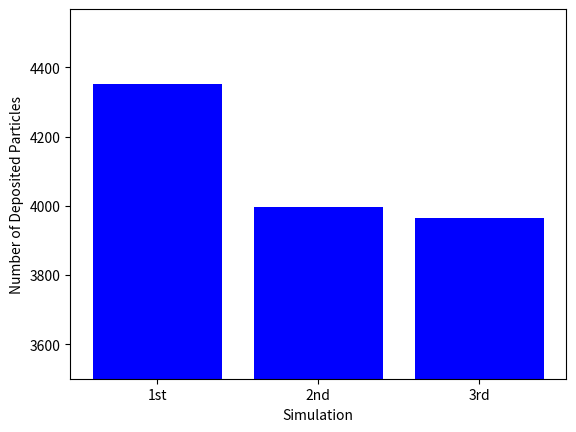

This figure's Python source:
import matplotlib.pyplot as plt

# Data
Simulation = ["1st", "2nd", "3rd"]
#NumberOfDepositedParticles = [4220, 4030, 3811]
#NumberOfDepositedParticles = [4109, 3955, 4114]
NumberOfDepositedParticles = [4351, 3997, 3965]

# Plotting the data
plt.bar(Simulation, NumberOfDepositedParticles, color='blue')

# Adding labels and title
plt.xlabel('Simulation')
plt.ylabel('Number of Deposited Particles')
plt.ylim((3500))

# Display the plot
plt.show()